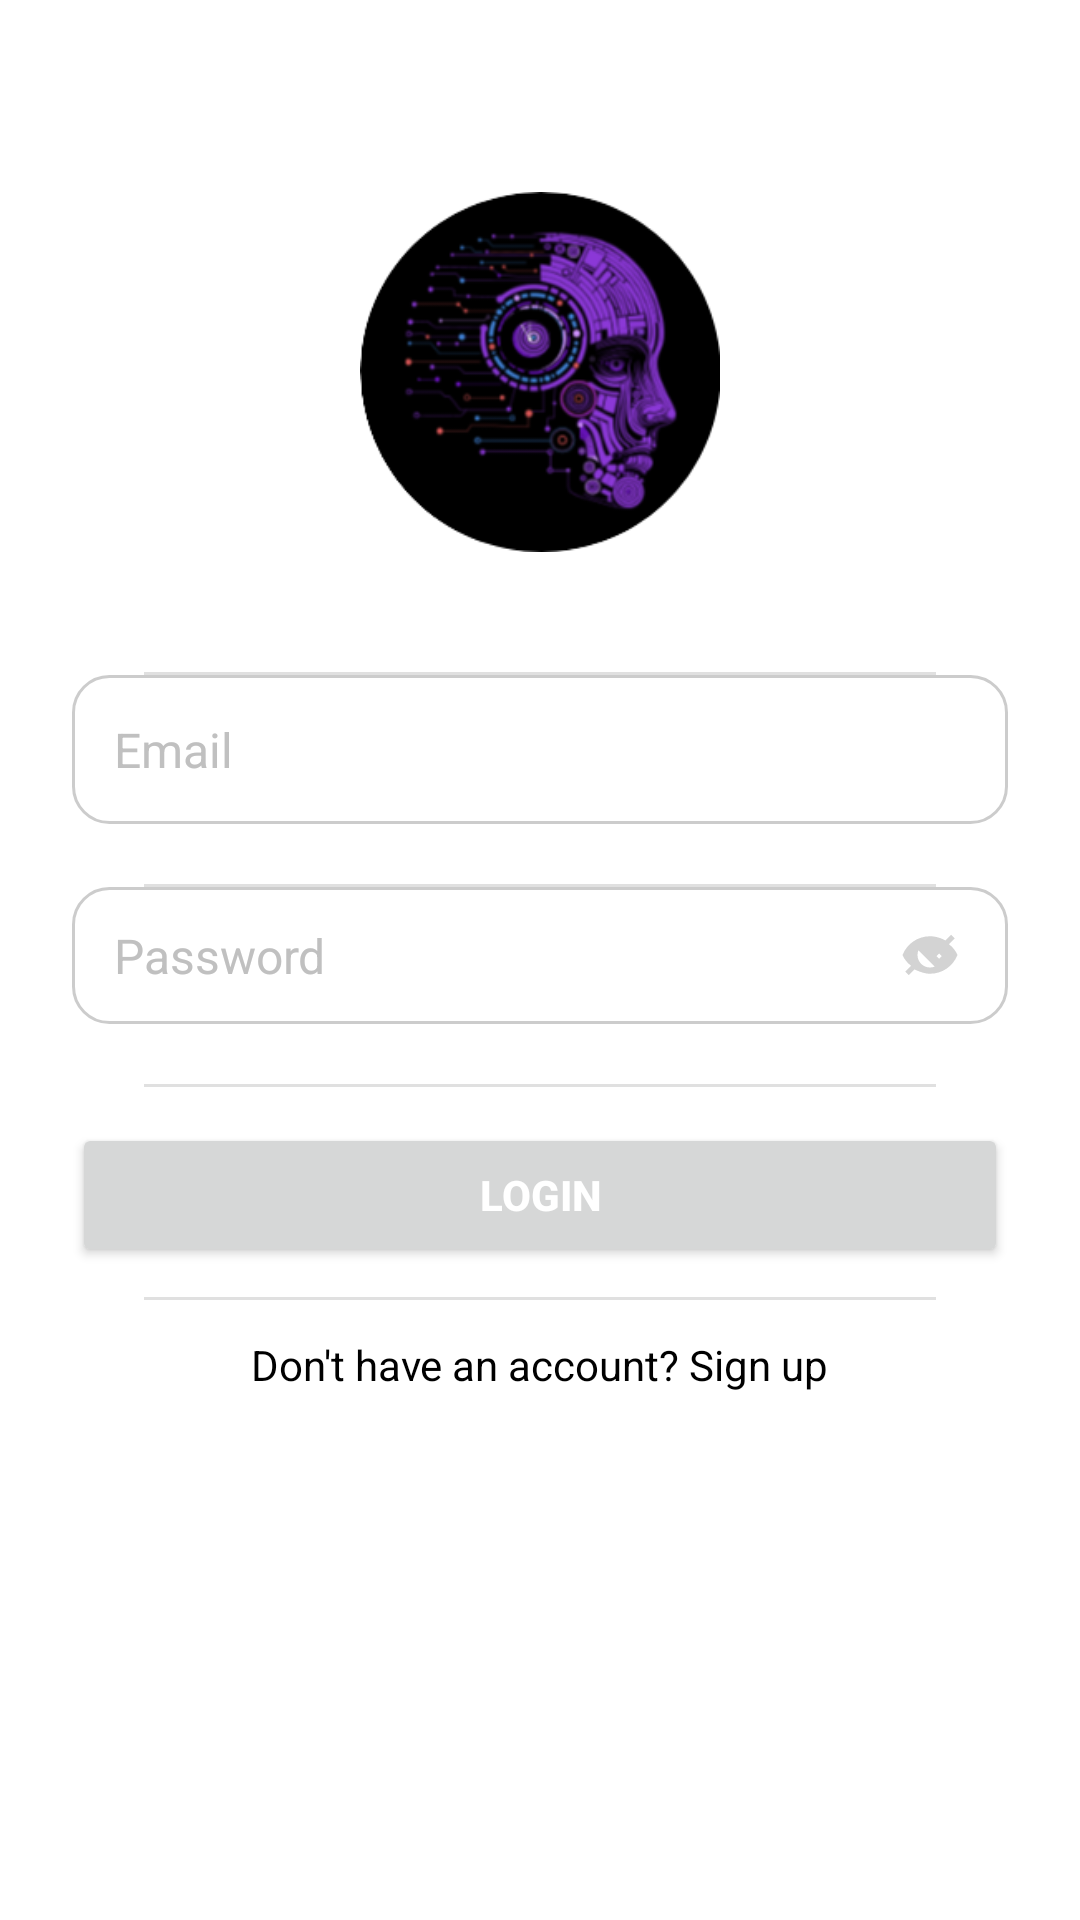

Here is an Android app screen rendered from its layout file. Give the layout XML and the strings, colors and styles it references.
<!-- AndroidManifest.xml: application theme Theme.NeuraTask -->
<!-- res/layout/activity_login.xml -->
<?xml version="1.0" encoding="utf-8"?>
<ScrollView xmlns:android="http://schemas.android.com/apk/res/android"
    android:layout_width="match_parent"
    android:layout_height="match_parent"
    android:background="@color/white">

    <LinearLayout
        android:layout_width="match_parent"
        android:layout_height="wrap_content"
        android:orientation="vertical"
        android:gravity="center"
        android:padding="24dp"
        android:showDividers="middle"
        android:divider="?android:attr/dividerVertical"
        android:dividerPadding="24dp">

        <ImageView
            android:layout_width="120dp"
            android:layout_height="120dp"
            android:src="@drawable/logo"
            android:layout_gravity="center_horizontal"
            android:layout_marginTop="40dp"
            android:layout_marginBottom="40dp" />

        <EditText
            android:id="@+id/emailField"
            android:layout_width="match_parent"
            android:layout_height="wrap_content"
            android:hint="Email"
            android:inputType="textEmailAddress"
            android:background="@drawable/rounded_edittext"
            android:padding="14dp"
            android:textSize="16sp"
            android:textColorHint="#C0C0C0"
            android:layout_marginBottom="20dp" />

        
        <FrameLayout
            android:layout_width="match_parent"
            android:layout_height="wrap_content"
            android:layout_marginBottom="20dp">

            <EditText
                android:id="@+id/passwordField"
                android:layout_width="match_parent"
                android:layout_height="wrap_content"
                android:hint="Password"
                android:inputType="textPassword"
                android:background="@drawable/rounded_edittext"
                android:paddingStart="14dp"
                android:paddingEnd="48dp"
                android:textSize="16sp"
                android:textColorHint="#C0C0C0" />

            <ImageView
                android:id="@+id/ivTogglePassword"
                android:layout_width="20dp"
                android:layout_height="20dp"
                android:layout_gravity="end|center_vertical"
                android:layout_marginEnd="16dp"
                android:src="@drawable/ic_eye_off"
                android:contentDescription="Toggle Password" />
        </FrameLayout>

        <Button
            android:id="@+id/loginButton"
            android:layout_width="match_parent"
            android:layout_height="wrap_content"
            android:text="Login"
            android:textColor="@android:color/white"
            android:textStyle="bold"
            android:padding="12dp"
            android:elevation="2dp"
            android:layout_marginTop="12dp"
            android:layout_marginBottom="10dp" />

        <TextView
            android:id="@+id/signupRedirect"
            android:layout_width="wrap_content"
            android:layout_height="wrap_content"
            android:text="Don't have an account? Sign up"
            android:layout_gravity="center_horizontal"
            android:textColor="@color/black"
            android:textSize="14sp"
            android:layout_marginTop="12dp" />

    </LinearLayout>
</ScrollView>
<!-- resources referenced by this layout -->
<resources>
  <color name="black">#000000</color>
  <color name="white">#FFFFFF</color>
  <!-- drawable ic_eye_off (drawable) -->
  <vector xmlns:android="http://schemas.android.com/apk/res/android"
      android:width="24dp"
      android:height="24dp"
      android:viewportWidth="24"
      android:viewportHeight="24">
      <path
          android:fillColor="#D3D3D3"
          android:pathData="M12,4.5C7,4.5 2.73,7.61 1,12c0.73,1.71 1.92,3.18 3.45,4.33L2.1,18.68l1.41,1.41 2.3,-2.3C7.16,18.34 9.5,19.5 12,19.5c5,0 9.27,-3.11 11,-7.5 -0.73,-1.71 -1.92,-3.18 -3.45,-4.33L21.9,5.32 20.49,3.91 18.18,6.22C16.84,5.41 14.48,4.5 12,4.5zM12,17c-2.76,0 -5,-2.24 -5,-5 0,-0.66 0.13,-1.29 0.36,-1.87l6.51,6.51C13.29,16.87 12.66,17 12,17zM15.64,13.51l-1.06,-1.06 1.06,-1.06 1.06,1.06 -1.06,1.06z"/>
  </vector>
  <!-- drawable logo: png bitmap (drawable, 49393 bytes) -->
  <!-- drawable rounded_edittext (drawable) -->
  <?xml version="1.0" encoding="utf-8"?>
  <shape xmlns:android="http://schemas.android.com/apk/res/android"
      android:shape="rectangle">
  
      
      <solid android:color="@android:color/white" />
  
      
      <stroke
          android:width="1dp"
          android:color="#CCCCCC" />
  
      
      <corners android:radius="12dp" />
  
      
      <padding
          android:left="12dp"
          android:top="12dp"
          android:right="12dp"
          android:bottom="12dp" />
  </shape>
  <style name="Theme.NeuraTask" parent="Theme.Material3.Light.NoActionBar">
          
          <item name="colorPrimary">@color/purple_500</item>
          <item name="colorSecondary">@color/red_600</item>
          <item name="android:statusBarColor">@color/purple_500</item>
      </style>
  <color name="purple_500">#6200EE</color>
  <color name="red_600">#E53935</color>
</resources>
